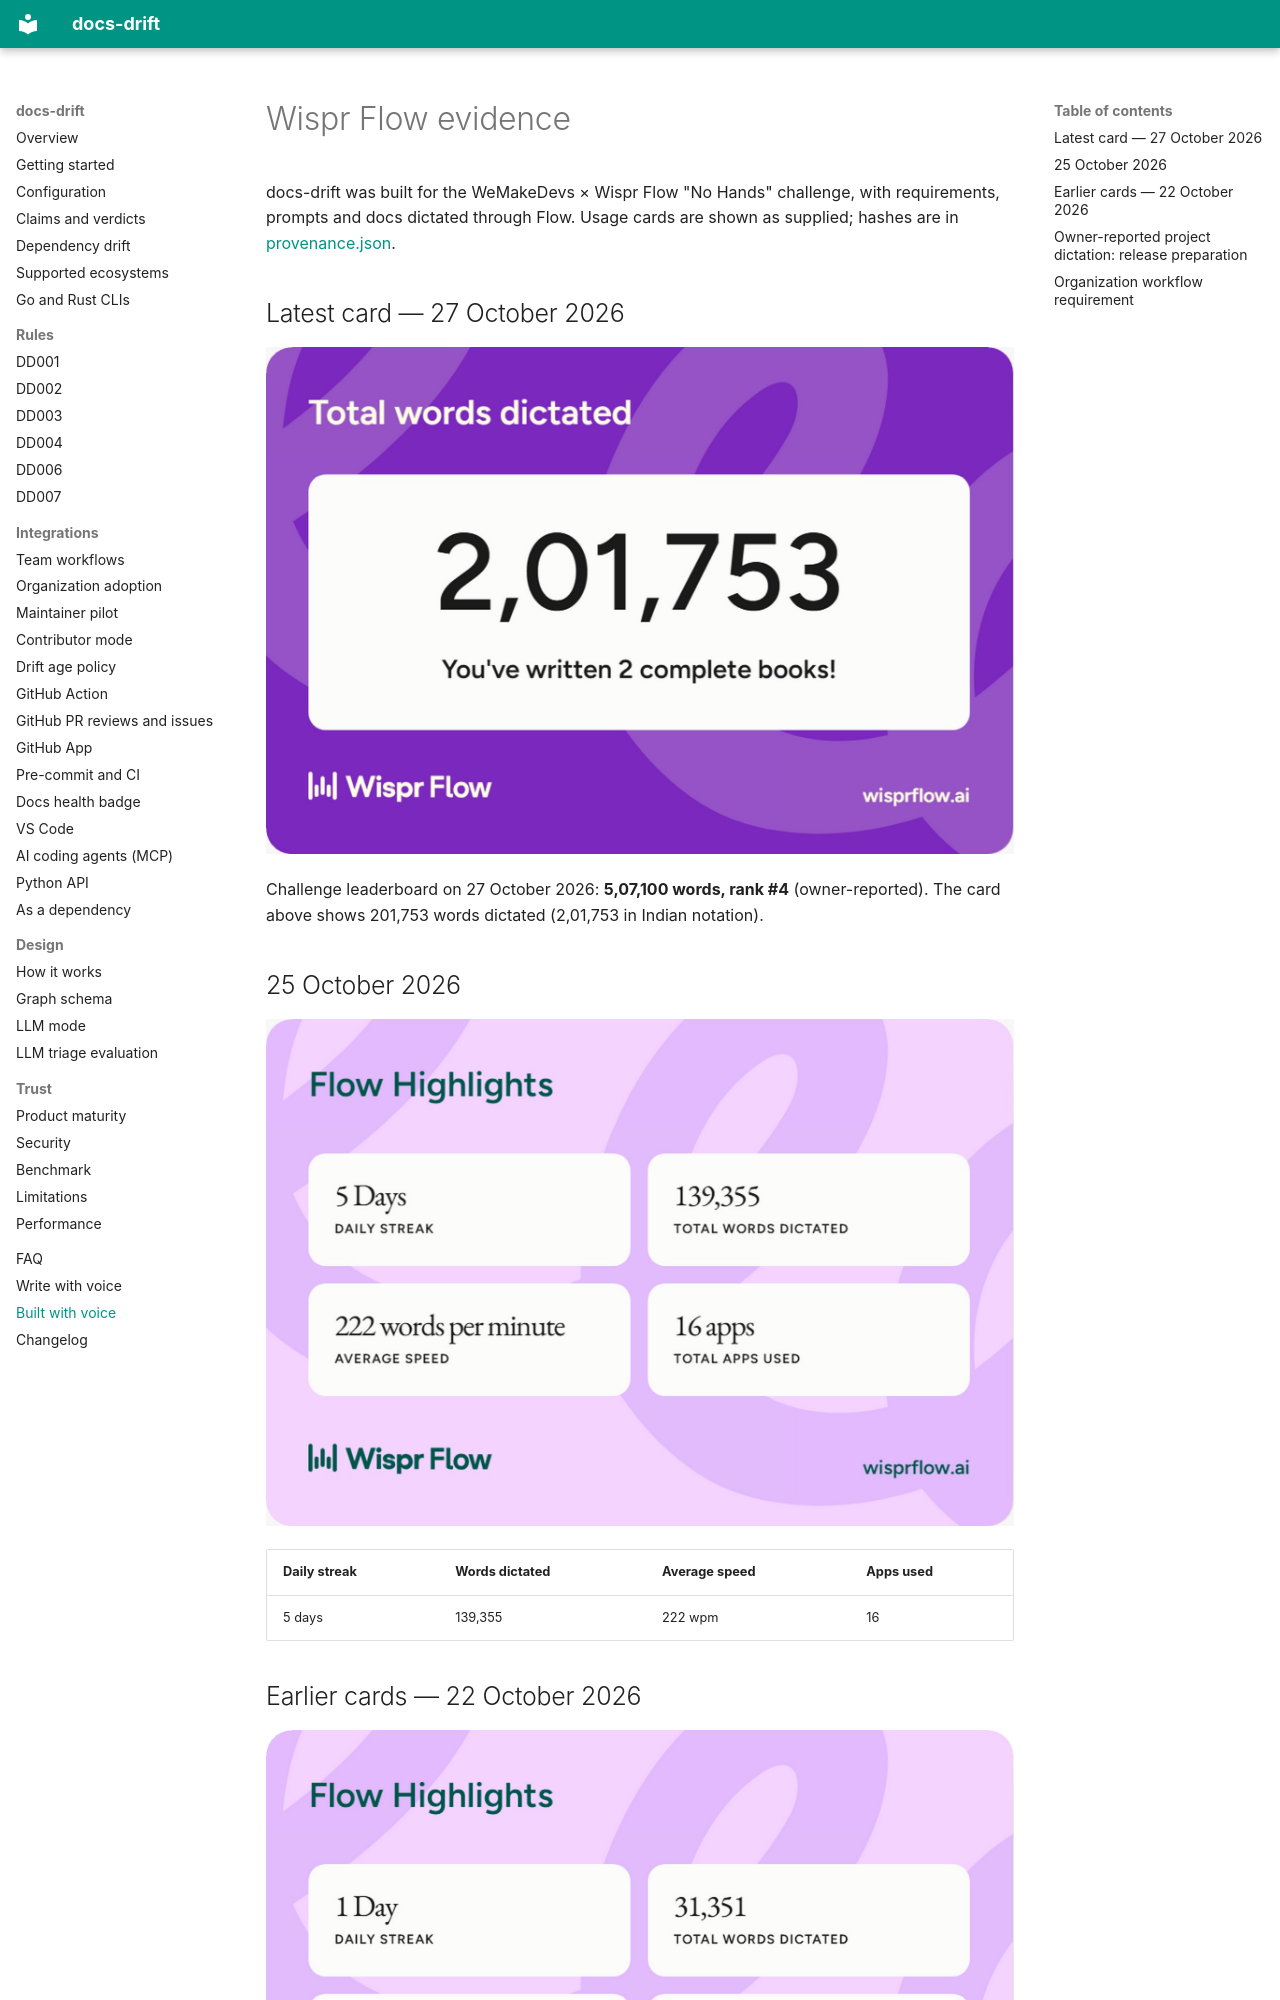

repository: ayushagarwalhere/docs-drift · page: built-with-voice/index.html · generator: mkdocs

# Wispr Flow evidence

docs-drift was built for the WeMakeDevs × Wispr Flow "No Hands" challenge, with
requirements, prompts and docs dictated through Flow. Usage cards are shown as
supplied; hashes are in [provenance.json](assets/flow/provenance.json).

## Latest card — 27 October 2026

![Wispr Flow card: 2,01,753 total words dictated](assets/flow/wispr-words-2026-10-27.jpg)

Challenge leaderboard on 27 October 2026: **5,07,100 words, rank #4** (owner-reported).
The card above shows 201,753 words dictated (2,01,753 in Indian notation).

## 25 October 2026

![Flow Highlights: 5-day streak, 139,355 total words dictated, 222 words per minute, 16 apps](assets/flow/flow-highlights-2026-10-25.png)

| Daily streak | Words dictated | Average speed | Apps used |
| --- | --- | --- | --- |
| 5 days | 139,355 | 222 wpm | 16 |

## Earlier cards — 22 October 2026

![Flow Highlights: 31,351 total words, 276 words per minute, 11 apps, one-day streak](assets/flow/flow-highlights-2026-10-22.png)

![Card: 26,412 total words dictated](assets/flow/usage-card-supplied.png)

Between the 22 and 27 October cards the account total grew from 31,351 to
201,753 words. These are account-level totals across all apps, not a
docs-drift-only word count.
